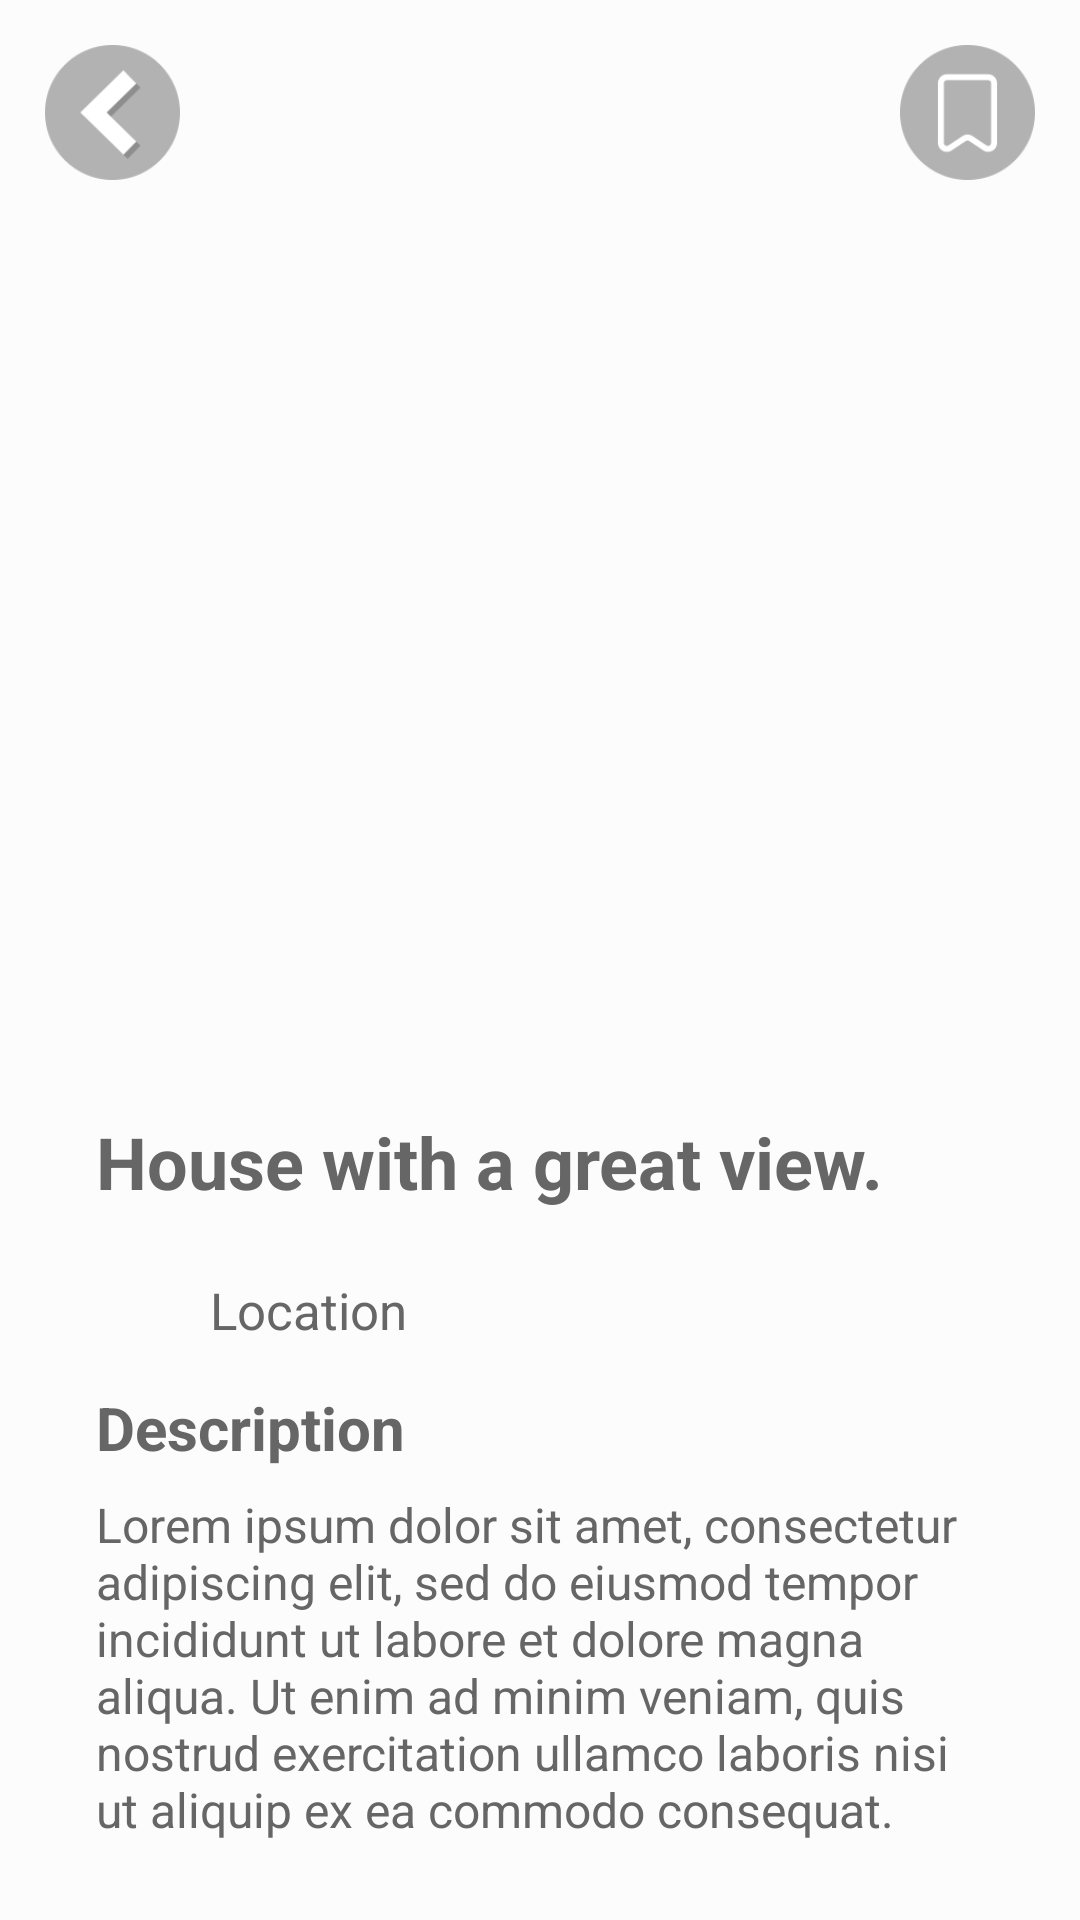

This screen was rendered from an Android layout file. Write that file and the resources it references.
<!-- AndroidManifest.xml: application theme Theme.JavaMaps -->
<!-- res/layout/activity_place_detail.xml -->
<?xml version="1.0" encoding="utf-8"?>
<androidx.constraintlayout.widget.ConstraintLayout xmlns:android="http://schemas.android.com/apk/res/android"
    xmlns:app="http://schemas.android.com/apk/res-auto"
    xmlns:tools="http://schemas.android.com/tools"
    android:id="@+id/main"
    android:layout_width="match_parent"
    android:layout_height="match_parent"
    tools:context=".view.PlaceDetailActivity"
    android:background="@color/white">

    <ScrollView
        android:layout_width="match_parent"
        android:layout_height="match_parent">

        <LinearLayout
            android:layout_width="match_parent"
            android:layout_height="355dp"
            android:orientation="vertical">

            <androidx.constraintlayout.widget.ConstraintLayout
                android:layout_width="match_parent"
                android:layout_height="match_parent">

                <ImageView
                    android:id="@+id/placeImageDetail"
                    android:layout_width="wrap_content"
                    android:layout_height="355dp"
                    android:scaleType="centerCrop"
                    app:layout_constraintBottom_toBottomOf="parent"
                    app:layout_constraintEnd_toEndOf="parent"
                    app:layout_constraintStart_toStartOf="parent"
                    app:layout_constraintTop_toTopOf="parent"
                    app:srcCompat="@drawable/colosseum" />

                <ImageView
                    android:id="@+id/golandmarkback"
                    android:layout_width="45dp"
                    android:layout_margin="15dp"
                    android:layout_height="45dp"
                    app:layout_constraintStart_toStartOf="parent"
                    app:layout_constraintTop_toTopOf="parent"
                    app:srcCompat="@drawable/leftarrow" />

                <ImageView
                    android:id="@+id/savedplace"
                    android:layout_width="45dp"
                    android:layout_height="45dp"
                    android:layout_margin="15dp"
                    app:layout_constraintBottom_toBottomOf="@+id/golandmarkback"
                    app:layout_constraintEnd_toEndOf="parent"
                    app:layout_constraintTop_toTopOf="@+id/golandmarkback"
                    app:srcCompat="@drawable/bookmark_blank" />

            </androidx.constraintlayout.widget.ConstraintLayout>

            <TextView
                android:id="@+id/textView"
                android:layout_width="match_parent"
                android:layout_height="wrap_content"
                android:text="House with a great view."
                android:textStyle="bold"
                android:textSize="24sp"
                android:textColor="@color/grey"
                android:layout_marginStart="32dp"
                android:layout_marginTop="16dp"
                android:layout_marginEnd="32dp"/>

            <LinearLayout
                android:layout_width="match_parent"
                android:layout_height="wrap_content"
                android:layout_marginStart="32dp"
                android:layout_marginTop="16dp"
                android:layout_marginEnd="32dp"
                android:layout_marginBottom="8dp"
                android:orientation="horizontal">

                <ImageView
                    android:id="@+id/imageView7"
                    android:layout_width="35dp"
                    android:layout_height="35dp"
                    app:srcCompat="@drawable/location" />

                <TextView
                    android:id="@+id/locationtxt"
                    android:layout_width="wrap_content"
                    android:layout_height="wrap_content"
                    android:layout_gravity="center_vertical"
                    android:layout_marginStart="3dp"
                    android:layout_weight="1"
                    android:text="Location"
                    android:textColor="@color/grey"
                    android:textSize="17sp" />
            </LinearLayout>

            <TextView
                android:id="@+id/textView4"
                android:layout_width="match_parent"
                android:layout_height="wrap_content"
                android:text="Description"
                android:textColor="@color/grey"
                android:textSize="20sp"
                android:textStyle="bold"
                android:layout_marginStart="32dp"
                />

            <TextView
                android:id="@+id/descriptionPlace"
                android:layout_width="match_parent"
                android:layout_height="wrap_content"
                android:text="Lorem ipsum dolor sit amet, consectetur adipiscing elit, sed do eiusmod tempor incididunt ut labore et dolore magna aliqua. Ut enim ad minim veniam, quis nostrud exercitation ullamco laboris nisi ut aliquip ex ea commodo consequat."
                android:layout_marginStart="32dp"
                android:layout_marginEnd="32dp"
                android:layout_marginTop="8dp"
                android:layout_marginBottom="8dp"
                android:textSize="16sp"
                android:textColor="@color/grey"
                android:inputType="textMultiLine"
                />

        </LinearLayout>
    </ScrollView>
</androidx.constraintlayout.widget.ConstraintLayout>
<!-- resources referenced by this layout -->
<resources>
  <color name="grey">#666666</color>
  <color name="white">#FCFCFC</color>
  <!-- drawable bookmark_blank: png bitmap (drawable, 4029 bytes) -->
  <!-- drawable leftarrow: png bitmap (drawable, 4710 bytes) -->
  <style name="Theme.JavaMaps" parent="Base.Theme.JavaMaps" />
  <style name="Base.Theme.JavaMaps" parent="Theme.MaterialComponents.NoActionBar">
          
          
      </style>
</resources>
